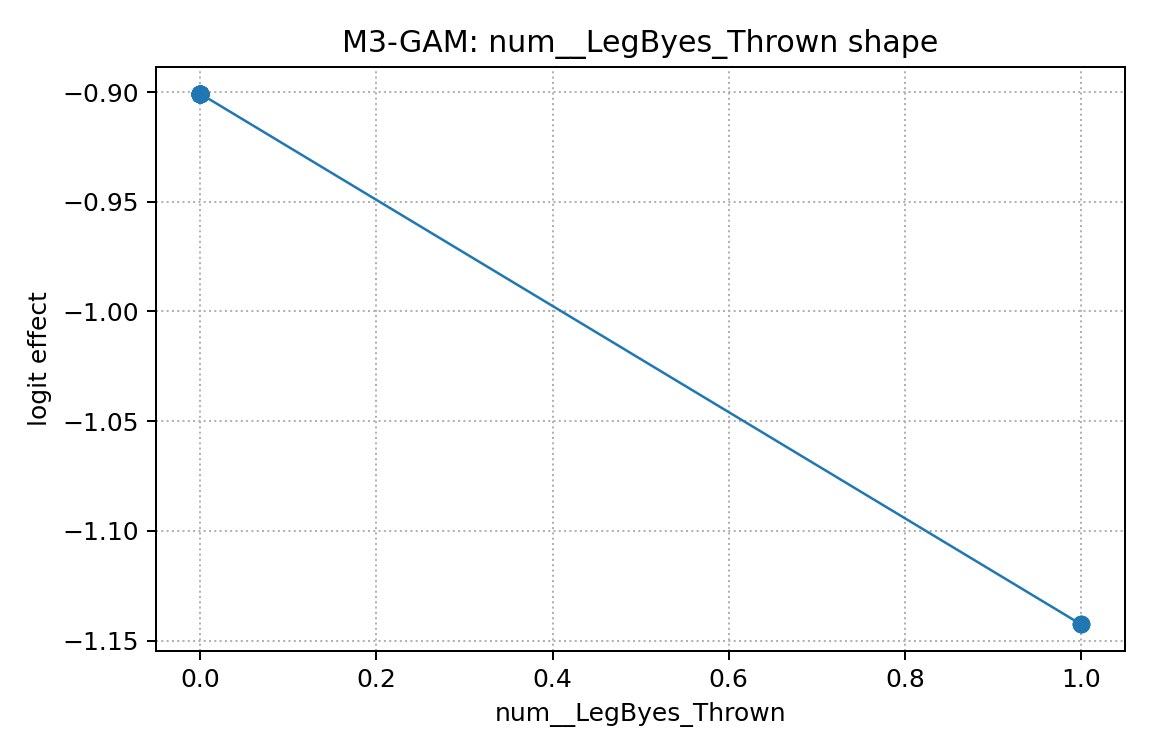

The data file committed next to this chart (first rows):
x, effect
0.0, -0.9008
0.0, -0.9008
0.0, -0.9008
0.0, -0.9008
0.0, -0.9008
0.0, -0.9008
0.0, -0.9008
0.0, -0.9008
0.0, -0.9008
0.0, -0.9008
0.0, -0.9008
0.0, -0.9008
0.0, -0.9008
0.0, -0.9008
0.0, -0.9008
0.0, -0.9008
0.0, -0.9008
0.0, -0.9008
0.0, -0.9008
0.0, -0.9008
0.0, -0.9008
0.0, -0.9008
0.0, -0.9008
0.0, -0.9008
0.0, -0.9008
0.0, -0.9008
0.0, -0.9008
0.0, -0.9008
0.0, -0.9008
0.0, -0.9008
0.0, -0.9008
0.0, -0.9008
0.0, -0.9008
0.0, -0.9008
0.0, -0.9008
0.0, -0.9008
0.0, -0.9008
1.0, -1.143
1.0, -1.143
1.0, -1.143
1.0, -1.143
